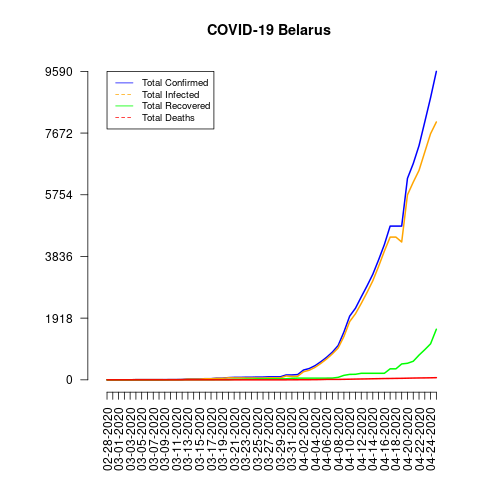

Data behind this chart, as committed beside it:
date, total_confirmed, total_deaths, total_recovered, total_infected, mortality_rate, recovery_rate, daily_growth_rate
02-28-2020, 1, 0, 0, 1, 0.0, 0.0, 0
02-29-2020, 1, 0, 0, 1, 0.0, 0.0, 0.0
03-01-2020, 1, 0, 0, 1, 0.0, 0.0, 0.0
03-02-2020, 1, 0, 0, 1, 0.0, 0.0, 0.0
03-03-2020, 1, 0, 0, 1, 0.0, 0.0, 0.0
03-04-2020, 6, 0, 0, 6, 0.0, 0.0, 5.0
03-05-2020, 6, 0, 0, 6, 0.0, 0.0, 0.0
03-06-2020, 6, 0, 0, 6, 0.0, 0.0, 0.0
03-07-2020, 6, 0, 0, 6, 0.0, 0.0, 0.0
03-08-2020, 6, 0, 0, 6, 0.0, 0.0, 0.0
03-09-2020, 6, 0, 1, 5, 0.0, 16.67, 0.0
03-10-2020, 9, 0, 3, 6, 0.0, 33.33, 0.5
03-11-2020, 9, 0, 3, 6, 0.0, 33.33, 0.0
03-12-2020, 12, 0, 3, 9, 0.0, 25.0, 0.3333
03-13-2020, 27, 0, 3, 24, 0.0, 11.11, 1.25
03-14-2020, 27, 0, 3, 24, 0.0, 11.11, 0.0
03-15-2020, 27, 0, 3, 24, 0.0, 11.11, 0.0
03-16-2020, 36, 0, 3, 33, 0.0, 8.33, 0.3333
03-17-2020, 36, 0, 3, 33, 0.0, 8.33, 0.0
03-18-2020, 51, 0, 5, 46, 0.0, 9.8, 0.4167
03-19-2020, 51, 0, 5, 46, 0.0, 9.8, 0.0
03-20-2020, 69, 0, 5, 64, 0.0, 7.25, 0.3529
03-21-2020, 76, 0, 15, 61, 0.0, 19.74, 0.1014
03-22-2020, 76, 0, 15, 61, 0.0, 19.74, 0.0
03-23-2020, 81, 0, 22, 59, 0.0, 27.16, 0.06579
03-24-2020, 81, 0, 22, 59, 0.0, 27.16, 0.0
03-25-2020, 86, 0, 29, 57, 0.0, 33.72, 0.06173
03-26-2020, 86, 0, 29, 57, 0.0, 33.72, 0.0
03-27-2020, 94, 0, 32, 62, 0.0, 34.04, 0.09302
03-28-2020, 94, 0, 32, 62, 0.0, 34.04, 0.0
03-29-2020, 94, 0, 32, 62, 0.0, 34.04, 0.0
03-30-2020, 152, 0, 32, 120, 0.0, 21.05, 0.617
03-31-2020, 152, 1, 47, 105, 0.66, 30.92, 0.0
04-01-2020, 163, 2, 53, 110, 1.23, 32.52, 0.07237
04-02-2020, 304, 4, 53, 251, 1.32, 17.43, 0.865
04-03-2020, 351, 4, 53, 298, 1.14, 15.1, 0.1546
04-04-2020, 440, 5, 53, 387, 1.14, 12.05, 0.2536
04-05-2020, 562, 8, 52, 510, 1.42, 9.25, 0.2773
04-06-2020, 700, 13, 53, 647, 1.86, 7.57, 0.2456
04-07-2020, 861, 13, 54, 807, 1.51, 6.27, 0.23
04-08-2020, 1066, 13, 77, 989, 1.22, 7.22, 0.2381
04-09-2020, 1486, 16, 139, 1347, 1.08, 9.35, 0.394
04-10-2020, 1981, 19, 169, 1812, 0.96, 8.53, 0.3331
04-11-2020, 2226, 23, 172, 2054, 1.03, 7.73, 0.1237
04-12-2020, 2578, 26, 203, 2375, 1.01, 7.87, 0.1581
04-13-2020, 2919, 29, 203, 2716, 0.99, 6.95, 0.1323
04-14-2020, 3281, 33, 203, 3078, 1.01, 6.19, 0.124
04-15-2020, 3728, 36, 203, 3525, 0.97, 5.45, 0.1362
04-16-2020, 4204, 40, 203, 4001, 0.95, 4.83, 0.1277
04-17-2020, 4779, 42, 342, 4437, 0.88, 7.16, 0.1368
04-18-2020, 4779, 45, 342, 4437, 0.94, 7.16, 0.0
04-19-2020, 4779, 47, 494, 4285, 0.98, 10.34, 0.0
04-20-2020, 6264, 51, 514, 5750, 0.81, 8.21, 0.3107
04-21-2020, 6723, 55, 577, 6146, 0.82, 8.58, 0.07328
04-22-2020, 7281, 58, 769, 6512, 0.8, 10.56, 0.083
04-23-2020, 8022, 60, 938, 7084, 0.75, 11.69, 0.1018
04-24-2020, 8773, 63, 1120, 7653, 0.72, 12.77, 0.09362
04-25-2020, 9590, 67, 1573, 8017, 0.7, 16.4, 0.09313
